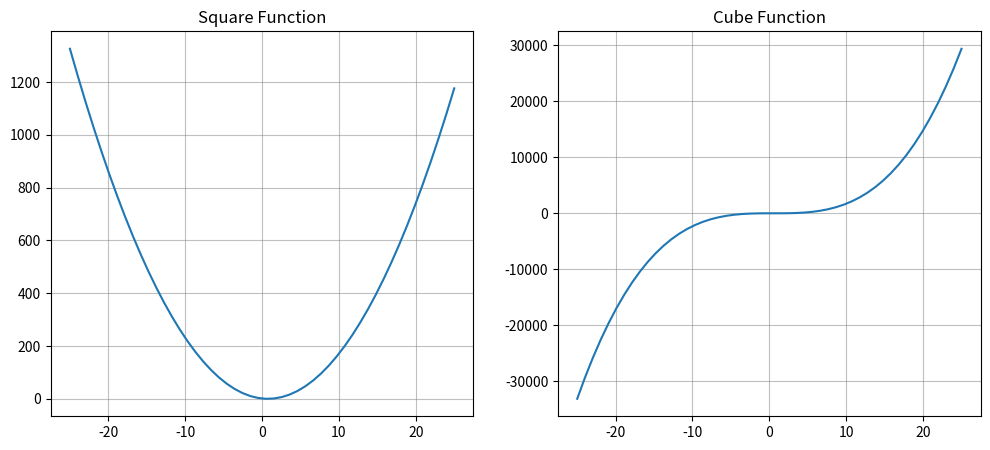

Generate this figure with matplotlib: (Note: this script raises an exception after producing the figure.)
%pip install -q numpy
%pip install -q matplotlib
%pip install -q pandas

import numpy as np
import matplotlib.pyplot as plt
import pandas as pd

A_PARAMETER: float = 2.0
B_PARAMETER: float = -3.0
C_PARAMETER: float = 1.0
D_PARAMETER: float = 0

INIT_INTERVAL: float = -25
STOP_INTERVAL: float = 25
X_TICKS: np.ndarray = np.linspace(INIT_INTERVAL, STOP_INTERVAL)

def square_function(x: np.ndarray, a: float = A_PARAMETER, b: float = B_PARAMETER, c: float = C_PARAMETER) -> np.ndarray:
    return (a*(x**2) + b*x + c)

def derivetive_square_function(x: np.ndarray, a: float = A_PARAMETER, b: float = B_PARAMETER) -> np.ndarray:
    return 2*a*x + b

def cube_function(x: np.ndarray, a: float = A_PARAMETER, b: float = B_PARAMETER, c: float = C_PARAMETER, d: float = D_PARAMETER) -> np.ndarray:
    return (a*(x**3) + b*(x**2) + c*x + d)

def derivetive_cube_function(x: np.ndarray, a: float = A_PARAMETER, b: float = B_PARAMETER, c: float = C_PARAMETER) -> np.ndarray:
    return (3*a*(x**2) + 2*b*x + c)

_, axes = plt.subplots(1, 2, figsize=(12, 5))

axes[0].plot(X_TICKS, square_function(X_TICKS))
axes[0].set_title("Square Function")
axes[0].grid(visible=True, axis="both", alpha=0.5, color="gray")

axes[1].plot(X_TICKS, cube_function(X_TICKS))
axes[1].set_title("Cube Function")
axes[1].grid(visible=True, axis="both", alpha=0.5, color="gray")

from typing import Callable


def bissection_intervals(init: float, stop: float, target_function: Callable, derivative_function: Callable, epsilon: float = 1e-6) -> list[tuple[int, int]]:
    # base case
    if abs(stop - init) < epsilon:
        return []

    x: np.ndarray = np.linspace(init, stop)

    # list to keep the intervals
    intervals: list[tuple[int, int]] = []

    # all results
    y: np.ndarray = target_function(x)
    y_derivative: np.ndarray = derivative_function(x)

    for i in range(len(x)-1): # less 1 loop to avoid index error

        # a multiplication of numbers with the same signal is greater than 0
        if y[i] * y[i+1] < 0:
            intervals.append((x[i], x[i+1]))
        
        # if the interval has more than 1 root
        # add a "zoom" in that interval
        elif y_derivative[i] * y_derivative[i+1] < 0:
            intervals.extend(bissection_intervals(x[i], x[i+1], target_function, derivative_function))

    return intervals

def bissection(
    init: float,
    stop: float,
    target_function: Callable,
    derivative_function: Callable,
    epsilon: float = 1e-6,
    max_iterations: int = 100
) -> list[pd.DataFrame]:

    tables: list[pd.DataFrame] = []

    # calculate the intervals
    intervals: list[tuple[int, int]] = bissection_intervals(init, stop, target_function, derivative_function, epsilon)

    for interval in intervals:
        a: float = interval[0]
        b: float = interval[1]

        history: list = []

        # stop condition
        for iteration in range(max_iterations):

            # mid point between a and b
            x_mid: float = (b+a) / 2

            y_mid: float = target_function(np.array([x_mid]))[0]
            y_a: float = target_function(np.array([a]))[0]

            history.append(
                {
                    "Interação":iteration,
                    "x":x_mid,
                    "f(x)":y_mid,
                    "b-a":b-a
                }
            )

            # stop condition
            if abs(a-b) < epsilon or y_mid == 0:
                break

            # update the old parameter to next iteration
            if y_a * y_mid < 0:
                b = x_mid
            else:
                a = x_mid

        # add a dataframe to the list
        tables.append(pd.DataFrame(history))

    return tables

cube_tables: list[pd.DataFrame] = bissection(INIT_INTERVAL, STOP_INTERVAL, cube_function, derivetive_cube_function)
square_tables: list[pd.DataFrame] = bissection(INIT_INTERVAL, STOP_INTERVAL, square_function, derivetive_square_function)

function_names: list[str] = ["Função cúbica", "Função quadrática"]

for i, table in enumerate(cube_tables):
    print(f"---- Tabela da Função cúbica: raiz {i+1} ----")
    display(table)

for i, table in enumerate(square_tables):
    print(f"---- Tabela da Função quadrática: raiz {i+1} ----")
    display(table)

bin_1_str: str = "00111110010100000000000000000000"
bin_2_str: str = "01000001011100000000000000000000"

# bin converted
bin_1_converted: str = ""
bin_2_converted: str = ""

print(f"Bin 1: {bin_1_str}")
print(f"Bin 2: {bin_2_str}")

if bin_1_str[0] == "1":
    bin_1_signal = "-"
    print("O bin 1 é negativo")
else:
    bin_1_signal = "+"
    print("O bin 1 é positivo")


if bin_2_str[0] == "1":
    bin_2_signal = "-"
    print("O bin 2 é negativo")
else:
    bin_2_signal = "+"
    print("O bin 2 é positivo")

bin_1_shift: int = 0
bin_2_shift: int = 0

exponent_2: int = 7
for i, character in enumerate(bin_1_str[1:9]):
    bin_1_shift += 2**(exponent_2-i) if character == "1" else 0

for i, character in enumerate(bin_2_str[1:9]):
    bin_2_shift += 2**(exponent_2-i) if character == "1" else 0

print(f"O valor do expoente do bin 1 é: {bin_1_shift}")
print(f"O valor do expoente do bin 2 é: {bin_2_shift}")

# remove the bias
bin_1_shift -= 127
bin_2_shift -= 127

print(f"Removendo o bias (127) do bin 1, fica: {bin_1_shift}")
print(f"Removendo o bias (127) do bin 2, fica: {bin_2_shift}")


bin_1_mantissa: str = "1." + bin_1_str[9:]
bin_2_mantissa: str = "1." + bin_2_str[9:]

print(f"O valor da mantissa do bin 1 é: {bin_1_mantissa}")
print(f"O valor da mantissa do bin 2 é: {bin_2_mantissa}")

bin_1_mantissa = bin_1_mantissa.replace(".", "")
bin_2_mantissa = bin_2_mantissa.replace(".", "")

if bin_1_shift > 0:
    bin_1_mantissa = (
        bin_1_mantissa[:bin_1_shift+1] + 
        "." + 
        bin_1_mantissa[bin_1_shift+1:]
    )
else:
    bin_1_mantissa = (
        "0." + 
        "0"*(abs(bin_1_shift)-1) + # add all zeros
        bin_1_mantissa
    )
    
if bin_2_shift > 0:
    bin_2_mantissa = (
        bin_2_mantissa[:bin_2_shift+1] + 
        "." + 
        bin_2_mantissa[bin_2_shift+1:]
    )
else:
    bin_2_mantissa = (
        "0." + 
        "0"*(abs(bin_2_shift)-1) + # add all zeros
        bin_2_mantissa
    )

print(f"O valor de bin 1 sem o sinal é: {bin_1_mantissa}")
print(f"O valor de bin 2 sem o sinal é: {bin_2_mantissa}")

bin_1_converted = bin_1_signal + bin_1_mantissa
bin_2_converted = bin_2_signal + bin_2_mantissa

print(f"O valor do bin 1 é: {bin_1_converted}")
print(f"O valor do bin 2 é: {bin_2_converted}")

integer_bits_bin_1: int = bin_1_converted.find(".") # get the integers bits
integer_bits_bin_2: int = bin_2_converted.find(".") # get the integers bits

bin_1_decimal: float = 0
bin_2_decimal: float = 0

for i, bit in enumerate(bin_1_converted[1:integer_bits_bin_1]):
    bin_1_decimal += 2**(integer_bits_bin_1-i-2) if bit == "1" else 0 # minus 2 = remove the signal and the float point

for i, bit in enumerate(bin_2_converted[1:integer_bits_bin_2]):
    bin_2_decimal += 2**(integer_bits_bin_2-i-2) if bit == "1" else 0 # minus 2 = remove the signal and the float point

print(f"O número inteiro gerado pela parte inteira de bin 1 é: {bin_1_decimal}")
print(f"O número inteiro gerado pela parte inteira de bin 2 é: {bin_2_decimal}")

for i, bit in enumerate(bin_1_converted[integer_bits_bin_1+1:]):
    bin_1_decimal += 2**(-(i+1)) if bit == "1" else 0

for i, bit in enumerate(bin_2_converted[integer_bits_bin_2+1:]):
    bin_2_decimal += 2**(-(i+1)) if bit == "1" else 0

print(f"O número gerado pelo bin 1 sem sinal é: {bin_1_decimal}")
print(f"O número gerado pelo bin 2 sem sinal é: {bin_2_decimal}")

bin_1_decimal = -bin_1_decimal if bin_1_converted[0] == "-" else bin_1_decimal
bin_2_decimal = -bin_2_decimal if bin_2_converted[0] == "-" else bin_2_decimal

print(f"O número gerado pelo bin 1 com o sinal é: {bin_1_decimal}")
print(f"O número gerado pelo bin 2 com o sinal é: {bin_2_decimal}")

def sum_bins(bin_1: str, bin_2: str) -> float:
    bin_1_is_positive: bool = False if bin_1[0] == "-" else True
    bin_2_is_positive: bool = False if bin_2[0] == "-" else True

    different_signals: bool = False if (bin_1_is_positive and bin_2_is_positive) or (not bin_1_is_positive and not bin_2_is_positive) else True

    # removing the signal
    if "+" in bin_1 or "-" in bin_1:
        bin_1 = bin_1[1:]
    if "+" in bin_2 or "-" in bin_2:
        bin_2 = bin_2[1:]

    # add float point
    if "." not in bin_1:
        bin_1 += ".0"
    if "." not in bin_2:
        bin_2 += ".0"

    bin_1_fractional_bits_number: int = len(bin_1) - 1 - bin_1.find(".")
    bin_2_fractional_bits_number: int = len(bin_2) - 1 - bin_2.find(".")

    # equalizing the number of float points
    if bin_1_fractional_bits_number < bin_2_fractional_bits_number:
        bin_1 += "0"*(bin_2_fractional_bits_number-bin_1_fractional_bits_number)
    elif bin_1_fractional_bits_number > bin_2_fractional_bits_number:
        bin_2 += "0"*(bin_1_fractional_bits_number-bin_2_fractional_bits_number)

    # split integer part and float part
    bin_1_int_part, bin_1_frac_part = bin_1.split(".")
    bin_2_int_part, bin_2_frac_part = bin_2.split(".")

    max_bin: str = max_int(bin_1, bin_2)


    # if the signal is the same
    if not different_signals:
        int_part_result: str = sum_ints(bin_1_int_part, bin_2_int_part)
        frac_part_result: str = sum_ints(bin_1_frac_part, bin_2_frac_part)

        # if float has a carry bit
        if frac_part_result[0] == "1":
            int_part_result = sum_ints(int_part_result, "1")
    else:

        # if bin_1 > bin_2
        if max_bin == bin_1:
            int_part_result: str = sub_ints(bin_1_int_part, bin_2_int_part)
            frac_part_result: str = sub_ints(bin_1_frac_part, bin_2_frac_part)
        else:
            int_part_result: str = sub_ints(bin_2_int_part, bin_1_int_part)
            frac_part_result: str = sub_ints(bin_2_frac_part, bin_1_frac_part)

        # remove the extra bit
        int_part_result = int_part_result[1:]

        # if float has a carry bit
        if frac_part_result[0] == "1":
            int_part_result = sub_ints(int_part_result, "1")
            int_part_result = int_part_result[1:] # remove the extra bit

    # remove the extra bit
    frac_part_result = frac_part_result[1:]

    # convert binary to decimal with 2^position
    number_of_bits: int = len(int_part_result)
    final_result: int = 0
    for i, bit in enumerate(int_part_result + frac_part_result):
        final_result += 2**(number_of_bits-1-i) if bit == "1" else 0

    # if the final value is a negative number
    if (max_bin == bin_1 and not bin_1_is_positive) or (max_bin == bin_2 and not bin_2_is_positive):
        final_result = -final_result

    return final_result


def sum_ints(int_a: str, int_b: str) -> str:
    # reverse the number to add
    int_a = int_a[::-1]
    int_b = int_b[::-1]

    # equilize the number of bits
    if len(int_a) > len(int_b):
        int_b += "0" * (len(int_a)-len(int_b))
    if len(int_a) < len(int_b):
        int_a += "0" * (len(int_b)-len(int_a))

    # the carried bit
    carry: int = 0

    # results of each bit
    result: list[int] = [0] * (max(len(int_a), len(int_b)) + 1)

    # sum the numbers
    for bit in range(len(int_a)):
        result[bit] = int(int_a[bit]) + int(int_b[bit])

    for bit in range(len(result)-1): # the result has a 1 more index, then, remove this index
        if result[bit] >= 2:
            carry = result[bit] - 1 # remove the carry bit
            result[bit] = carry % 2
            result[bit+1] += carry

    # join the result in reverse order (original order)
    final_result: str = "".join(map(str, result[::-1]))

    return final_result

def sub_ints(int_a: str, int_b: str) -> str:
    # reverse the number to sub
    int_a = int_a[::-1]
    int_b = int_b[::-1]

    # equilize the number of bits
    if len(int_a) > len(int_b):
        int_b += "0" * (len(int_a)-len(int_b))
    if len(int_a) < len(int_b):
        int_a += "0" * (len(int_b)-len(int_a))

    # results of each bit
    result: list[int] = [0] * (max(len(int_a), len(int_b)) + 1)

    for bit in range(len(int_a)):
        result[bit] = int(int_a[bit]) - int(int_b[bit])

    for bit in range(len(result)-1): # the result has a 1 more index, then, remove this index
        if result[bit] <= -1:
            result[bit] += 2   # lend the bit
            result[bit+1] -= 1 # minus the bit lended

    result[-1] = abs(result[-1])

    # join the result in reverse order (original order)
    final_result: str = "".join(map(str, result[::-1]))

    return final_result


def max_int(int_a: str, int_b: str) -> str:
    tmp_int_a: str = int_a
    tmp_int_b: str = int_b

    # equilize the number of bits
    if len(int_a) > len(int_b):
        tmp_int_b = "0" * (len(int_a)-len(int_b)) + int_b
    if len(int_a) < len(int_b):
        tmp_int_b = "0" * (len(int_b)-len(int_a)) + int_a

    for bit in range(len(int_a)):
        if tmp_int_a[bit] == "1" and tmp_int_b[bit] == "0":
            return int_a

        if tmp_int_a[bit] == "0" and tmp_int_b[bit] == "1":
            return int_b

    # if both are equal
    return int_a

print(sum_bins("+1.1", "-1"))